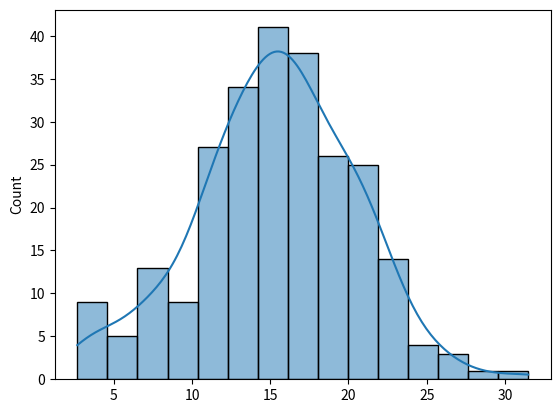

The matplotlib source for this figure:
import matplotlib.pyplot as plt
import numpy as np
import seaborn as sns

x = np.random.normal(15, 5, 250)

# sns.histplot(x=x, bins=15)
# add kde to easily identify distributions of data quantitative
sns.histplot(x=x, bins=15, kde=True)
plt.show()